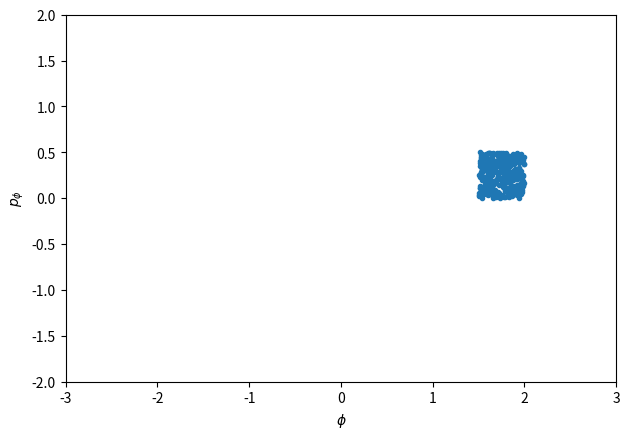
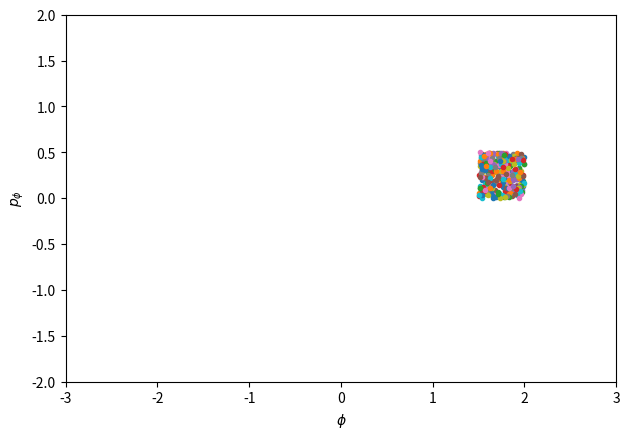
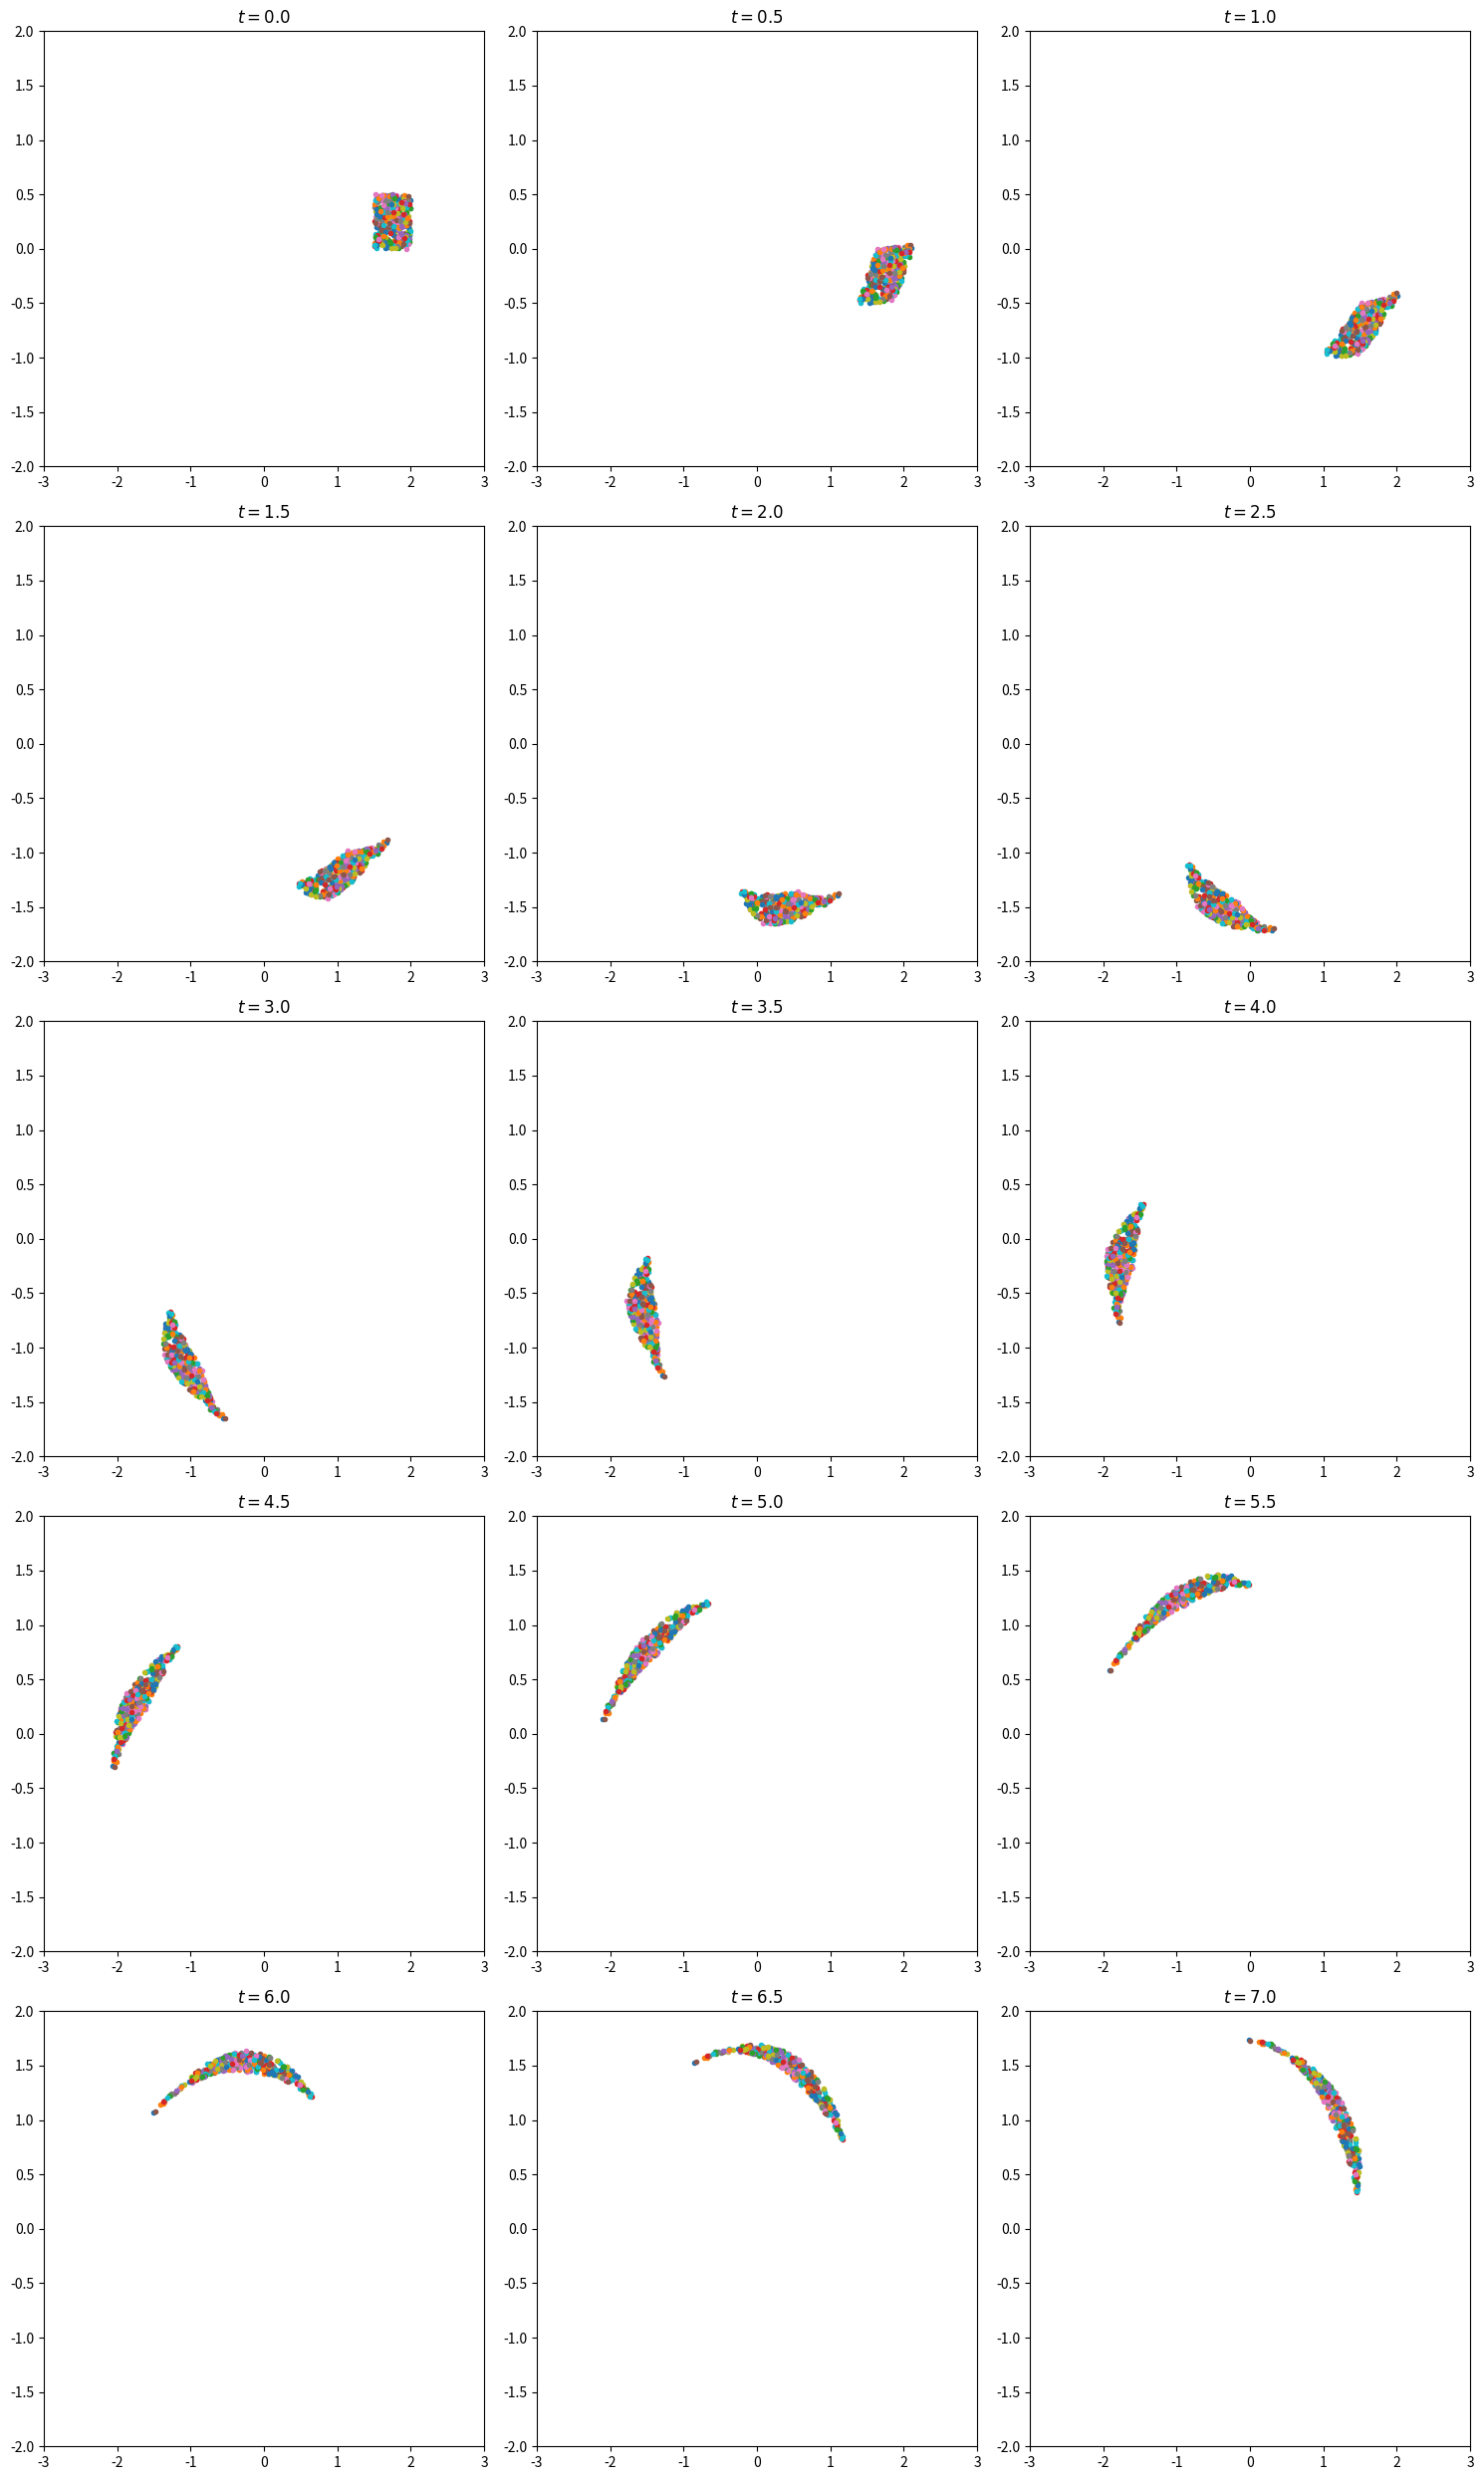

Here is the Python script that generated these plots, in order:
#!/usr/bin/env python
# coding: utf-8

# # Liouville Theorem Visualization
# 
# HamiltonianPendulum class to generate basic pendulum plots, applied to problems from Taylor, but now solving using Hamilton's equations.
# 
# [redacted]

# For a pendulum, the Lagrangian is
# 
# $\begin{align}
#   \mathcal{L} = \frac12 m L^2 \dot\phi^2 - mgL(1 - \cos\phi)
# \end{align}$
# 
# which tells us that the generalized momentum is
# 
# $\begin{align}
#    \frac{\partial\mathcal{L}}{\partial \dot\phi} = m L^2 \dot\phi \equiv p_\phi
#    \;.
# \end{align}$
# 
# We can invert this equation to find $\dot\phi = p_\phi / m L^2$.
# Constructing the Hamiltonian by Legendre transformation we find 
# 
# $\begin{align}
#   \mathcal{H} &= \dot\phi p_\phi  - \mathcal{L} \\
#               &= \frac{p_\phi^2}{m L^2} - \frac12 m L^2 \dot\phi^2 + mgL(1 - \cos\phi) \\
#               &= \frac{p_\phi^2}{2 m L^2} + mgL(1 - \cos\phi)
#               \;.
# \end{align}$
# 
# Thus $\mathcal{H}$ is simply $T + V$.  Hamilton's equations are
# 
# $\begin{align}
#   \dot\phi &= \frac{\partial\mathcal{H}}{\partial p_\phi} = \frac{p_\phi}{m L^2} \\
#   \dot p_\phi &= -\frac{\partial\mathcal{H}}{\partial \phi} = -mgL \sin\phi 
#   \;.
# \end{align}$

# A consequence of Liouville's theorem is that if we consider a region in phase space as a set of initial conditions and then evolve each point in that space, the region can change shape but its volume will not change.
# 
# We will try this out for the simple pendulum by first picking an area (e.g., a rectangle) in $p_\phi$ by $\phi$ and then selecting random points inside of it.  Each of the points is then propagated a time step by Hamilton's equations and plotted again.

# In[1]:


get_ipython().run_line_magic('matplotlib', 'inline')


# In[2]:


import numpy as np
from numpy.random import uniform, rand

from scipy.integrate import solve_ivp
from scipy.spatial import ConvexHull

import matplotlib.pyplot as plt


# In[3]:


# The dpi (dots-per-inch) setting will affect the resolution and how large
#  the plots appear on screen and printed.  So you may want/need to adjust 
#  the figsize when creating the figure.
plt.rcParams['figure.dpi'] = 100.    # this is the default for notebook

# Change the common font size (smaller when higher dpi)
font_size = 10
plt.rcParams.update({'font.size': font_size})


# ## Pendulum class and utility functions

# In[4]:


class HamiltonianPendulum():
    """
    Pendulum class implements the parameters and Hamilton's equations for 
     a simple pendulum (no driving or damping).
     
    Parameters
    ----------
    omega_0 : float
        natural frequency of the pendulum (\sqrt{g/l} where l is the 
        pendulum length) 
    mass : float
        mass of pendulum

    Methods
    -------
    dy_dt(t, y)
        Returns the right side of the differential equation in vector y, 
        given time t and the corresponding value of y.
    """
    def __init__(self, L=1., mass=1., g=1.
                ):
        self.L = L
        self.g = g
        self.omega_0 = np.sqrt(g/L)
        self.mass = mass
    
    def dy_dt(self, t, y):
        """
        This function returns the right-hand sides of Hamilton's eqs
        [dq/dt dp/dt] --> [dphi/dt dp_phi/dt]
        
        Parameters
        ----------
        t : float
            time 
        y : float
            A 2-component vector with y[0] = phi(t) and y[1] = p_phi(t)
            
        Returns
        -------
        
        """
        return [y[1] / (self.mass * self.L**2), 
                -self.mass * self.g * self.L * np.sin(y[0]) 
               ]
    
    
    def solve_ode(self, t_pts, q_0, p_0, 
                  abserr=1.0e-10, relerr=1.0e-10):
        """
        Solve the ODE given initial conditions.
        Specify smaller abserr and relerr to get more precision.
        """
        y = [q_0, p_0] 
        solution = solve_ivp(self.dy_dt, (t_pts[0], t_pts[-1]), 
                             y, t_eval=t_pts, 
                             atol=abserr, rtol=relerr)
        q, p = solution.y

        return q, p


# In[5]:


def plot_y_vs_x(x, y, axis_labels=None, label=None, title=None, 
                color=None, linestyle=None, semilogy=False, loglog=False,
                ax=None):
    """
    Generic plotting function: return a figure axis with a plot of y vs. x,
    with line color and style, title, axis labels, and line label
    """
    if ax is None:        # if the axis object doesn't exist, make one
        ax = plt.gca()

    if (semilogy):
        line, = ax.semilogy(x, y, label=label, 
                            color=color, linestyle=linestyle)
    elif (loglog):
        line, = ax.loglog(x, y, label=label, 
                          color=color, linestyle=linestyle)
    else:
        line, = ax.plot(x, y, label=label, 
                    color=color, linestyle=linestyle)

    if label is not None:    # if a label if passed, show the legend
        ax.legend()
    if title is not None:    # set a title if one if passed
        ax.set_title(title)
    if axis_labels is not None:  # set x-axis and y-axis labels if passed  
        ax.set_xlabel(axis_labels[0])
        ax.set_ylabel(axis_labels[1])

    return ax, line


# In[6]:


def start_stop_indices(t_pts, plot_start, plot_stop):
    start_index = (np.fabs(t_pts-plot_start)).argmin()  # index in t_pts array 
    stop_index = (np.fabs(t_pts-plot_stop)).argmin()  # index in t_pts array 
    return start_index, stop_index


# In[ ]:





# ## Make Liouville theorem visualization

# In[7]:


# Labels for individual plot axes
phi_vs_time_labels = (r'$t$', r'$\phi(t)$')
p_phi_vs_time_labels = (r'$t$', r'$p_\phi(t)$')
phase_space_labels = (r'$\phi$', r'$p_\phi$')

L = 1.
g = 1.
mass = 1.

# Instantiate a pendulum 
p1 = HamiltonianPendulum(L=L, g=g, mass=mass)


# In[8]:


# Generate initial conditions
num_samples = 300
phi_and_p_low = [1.5, 0.0]
phi_and_p_high = [2.0, 0.5]
out = uniform(low=phi_and_p_low, high=phi_and_p_high, size=(num_samples,2))

fig = plt.figure()
ax = fig.add_subplot(1,1,1)
ax.plot(out[:, 0], out[:, 1], '.')
ax.set_aspect(1)
ax.set_xlabel(r'$\phi$')
ax.set_ylabel(r'$p_\phi$')
ax.set_xlim(-3., 3.)
ax.set_ylim(-2., 2.)

fig.tight_layout()


# In[9]:


fig = plt.figure()
ax = fig.add_subplot(1,1,1)

for phi, p in out:
    ax.plot(phi, p, '.')   

ax.set_xlabel(r'$\phi$')
ax.set_ylabel(r'$p_\phi$')
ax.set_xlim(-3., 3.)
ax.set_ylim(-2., 2.)
ax.set_aspect(1)

fig.tight_layout()


# In[ ]:


# Common plotting time (generate the full time then use slices)
delta_t = 0.5
t_start = 0.
num_t = 15
t_end = t_start + (num_t - 1) * delta_t  

t_pts = np.arange(t_start, t_end+delta_t, delta_t)  

# start the plot!
#fig = plt.figure(figsize=(15,5.*num_t/3.))
fig = plt.figure(figsize=(15,5.*num_t/3.))
overall_title = 'Liouville theorem visualization with pendulum'

plot_num = 0
all_orbits = []
for phi_0, p_phi_0 in out:
    phi, p_phi = p1.solve_ode(t_pts, phi_0, p_phi_0)
    all_orbits.append([phi, p_phi])
        
for i in np.arange(num_t):
    ax_c = fig.add_subplot(int(num_t/3), 3, i+1)
    ax_c.set_title(rf'$t = {t_pts[i]:.1f}$')
    for j in np.arange(num_samples):
        phi_now, p_phi_now = all_orbits[j]
        ax_c.plot(phi_now[i], p_phi_now[i], '.')
        ax_c.set_xlim(-3., 3.)
        ax_c.set_ylim(-2., 2.)    

fig.tight_layout()
#fig.suptitle(overall_title, va='top')

fig.savefig('Liouville_test.png', bbox_inches='tight')  


# In[ ]:




